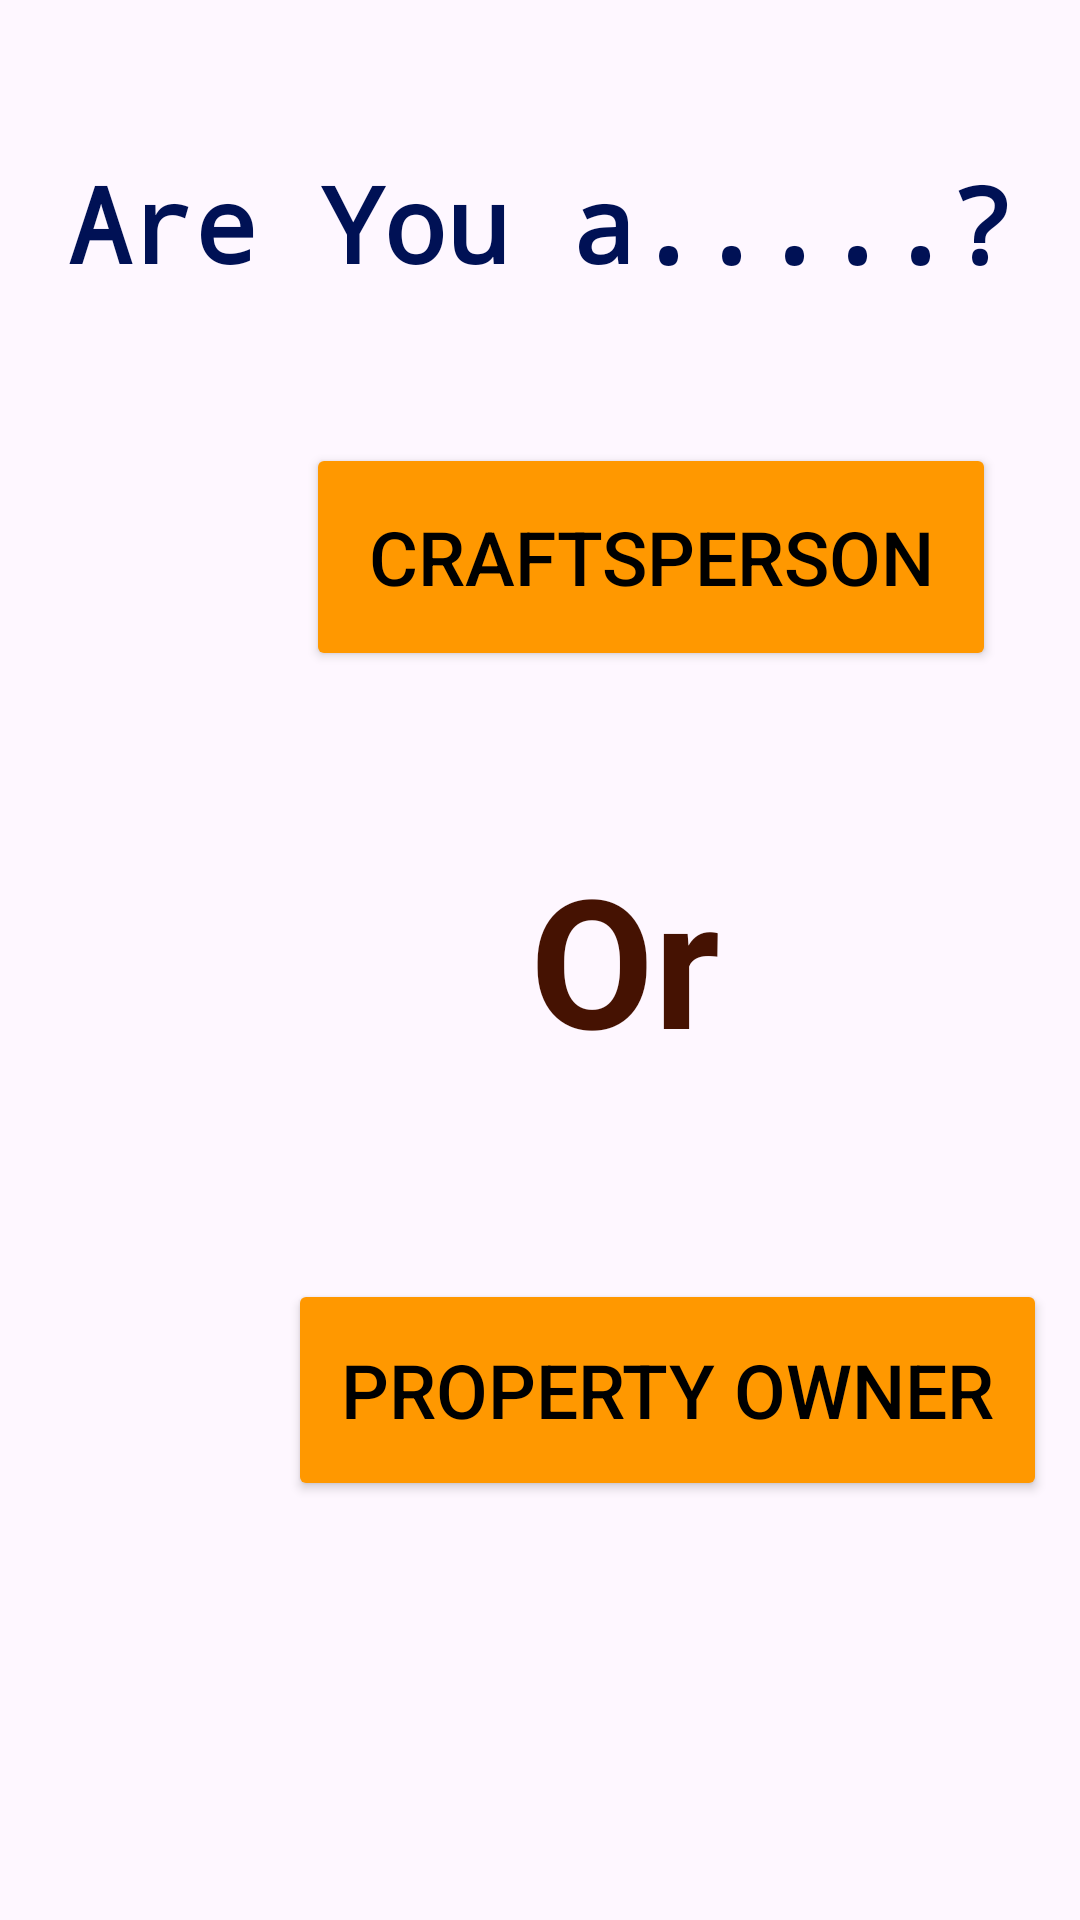

This screen was rendered from an Android layout file. Write that file and the resources it references.
<!-- AndroidManifest.xml: application theme Theme.MyProject -->
<!-- res/layout/activity_query.xml -->
<?xml version="1.0" encoding="utf-8"?>
<androidx.constraintlayout.widget.ConstraintLayout xmlns:android="http://schemas.android.com/apk/res/android"
    xmlns:app="http://schemas.android.com/apk/res-auto"
    android:background="@drawable/myquery"
    xmlns:tools="http://schemas.android.com/tools"
    android:layout_width="match_parent"
    android:layout_height="match_parent"
    tools:context=".QueryActivity">

    <TextView
        android:id="@+id/mTvQuery"
        android:layout_width="343dp"
        android:layout_height="58dp"
        android:fontFamily="monospace"
        android:gravity="center"
        android:text="Are You a.....?"
        android:textAlignment="center"
        android:textColor="#015"
        android:textSize="35sp"
        android:textStyle="bold"
        app:layout_constraintBottom_toBottomOf="parent"
        app:layout_constraintEnd_toEndOf="parent"
        app:layout_constraintStart_toStartOf="parent"
        app:layout_constraintTop_toTopOf="parent"
        app:layout_constraintVertical_bias="0.078" />

    <Button
        android:id="@+id/mBtnCraft"
        android:layout_width="230dp"
        android:layout_height="76dp"
        android:backgroundTint="#FF9800"
        android:text="Craftsperson"
        android:textColor="@color/black"
        android:textSize="25sp"
        app:layout_constraintBottom_toBottomOf="parent"
        app:layout_constraintEnd_toEndOf="parent"
        app:layout_constraintHorizontal_bias="0.784"
        app:layout_constraintStart_toStartOf="parent"
        app:layout_constraintTop_toTopOf="parent"
        app:layout_constraintVertical_bias="0.262" />

    <Button
        android:id="@+id/mBtnOwner"
        android:layout_width="253dp"
        android:layout_height="74dp"
        android:backgroundTint="#FF9800"
        android:text="Property Owner"
        android:textColor="@color/black"
        android:textSize="25sp"
        app:layout_constraintBottom_toBottomOf="parent"
        app:layout_constraintEnd_toEndOf="parent"
        app:layout_constraintHorizontal_bias="0.898"
        app:layout_constraintStart_toStartOf="parent"
        app:layout_constraintTop_toTopOf="@+id/mTvQuery"
        app:layout_constraintVertical_bias="0.732" />

    <TextView
        android:id="@+id/mTvAsk"
        android:layout_width="154dp"
        android:layout_height="128dp"
        android:gravity="center"
        android:text="Or"
        android:textAlignment="center"
        android:textColor="#451202"
        android:textSize="60sp"
        android:textStyle="bold"
        app:layout_constraintBottom_toBottomOf="parent"
        app:layout_constraintEnd_toEndOf="parent"
        app:layout_constraintHorizontal_bias="0.638"
        app:layout_constraintStart_toStartOf="parent"
        app:layout_constraintTop_toTopOf="parent"
        app:layout_constraintVertical_bias="0.499" />
</androidx.constraintlayout.widget.ConstraintLayout>
<!-- resources referenced by this layout -->
<resources>
  <color name="black">#FF000000</color>
  <style name="Theme.MyProject" parent="Base.Theme.MyProject" />
  <style name="Base.Theme.MyProject" parent="Theme.Material3.DayNight.NoActionBar">
          
          
      </style>
</resources>
